Image classification data set "dataset" (springboardmentor200310m/Inters_Branches on GitHub). Class labels (27): accordion, acoustic guitar, banjo, bass guitar, clarinet, cymbals, dobro, electric guitar, floor tom, harmonica, harmonium, hi-hats, horn, keyboard, mandolin, organ, piano, saxophone, shakers, tambourine, trombone, trumpet, ukulele, violin, cowbell, flute, vibraphone.

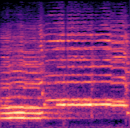
Label: violin

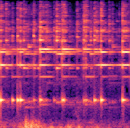
Label: cowbell

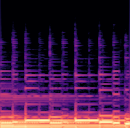
Label: bass guitar

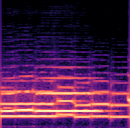
Label: trombone

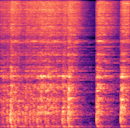
Label: hi-hats

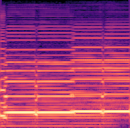
Label: harmonium
